Run: headless pygame with SDL's dummy video driver; simulated clock (each Clock.tick advances the game by its frame time, no real sleeping); random seed 0; keys injected as events and as key.get_pressed() state; no mouse input.
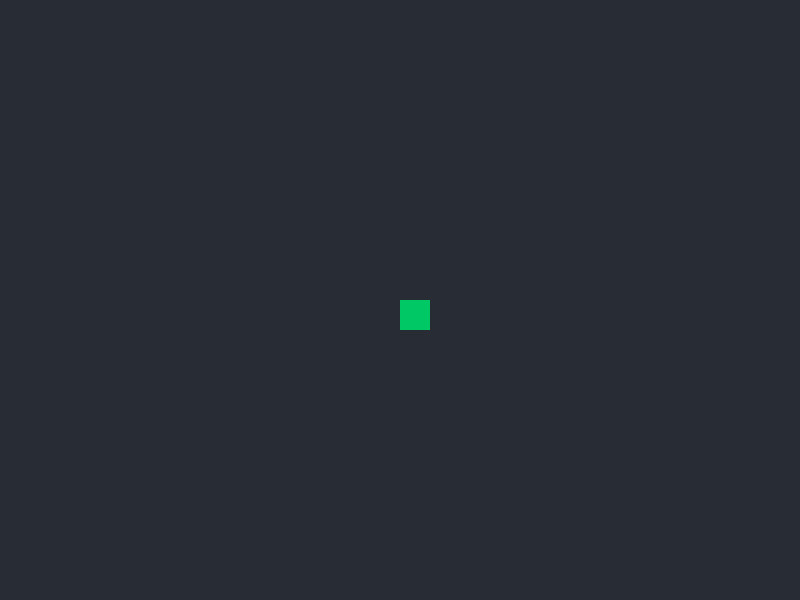
Frame 1 of 4 · flips 1–60 · no input
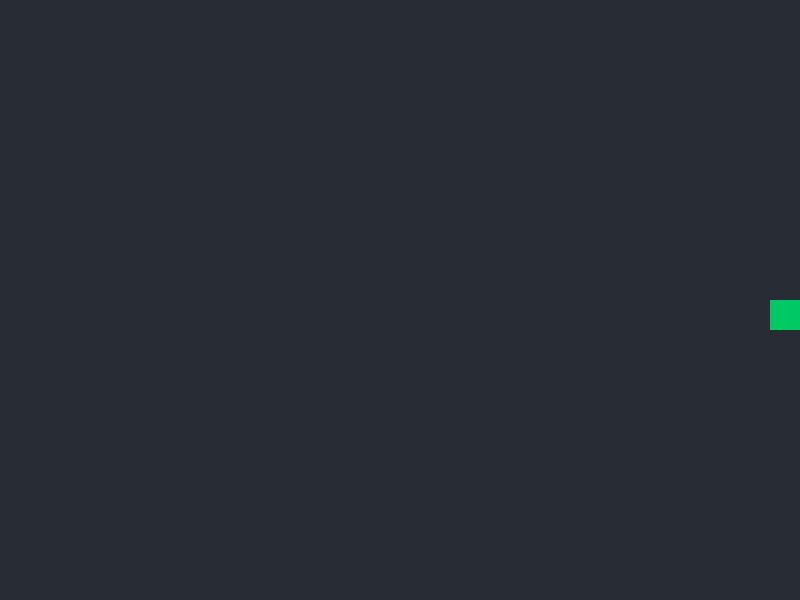
Frame 2 of 4 · flips 61–180 · tapped SPACE, RETURN · held RIGHT (→), D
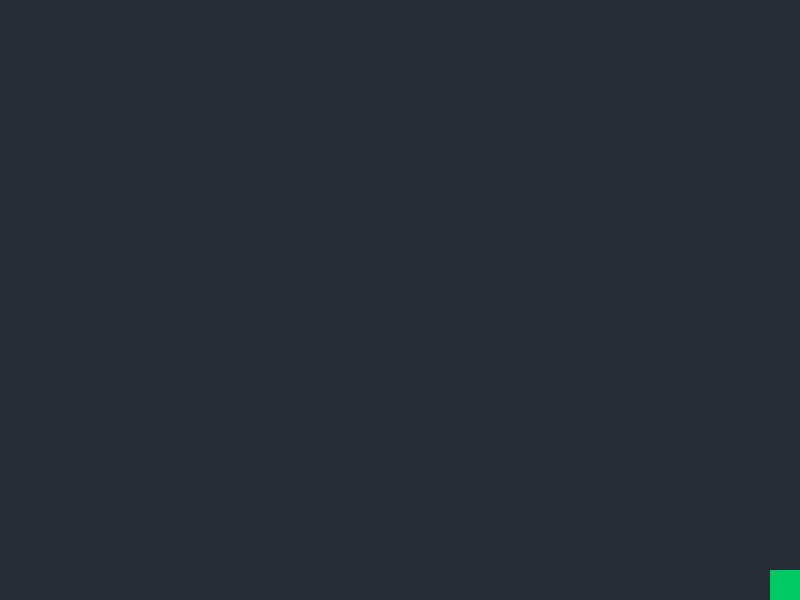
Frame 3 of 4 · flips 181–300 · held DOWN (↓), S
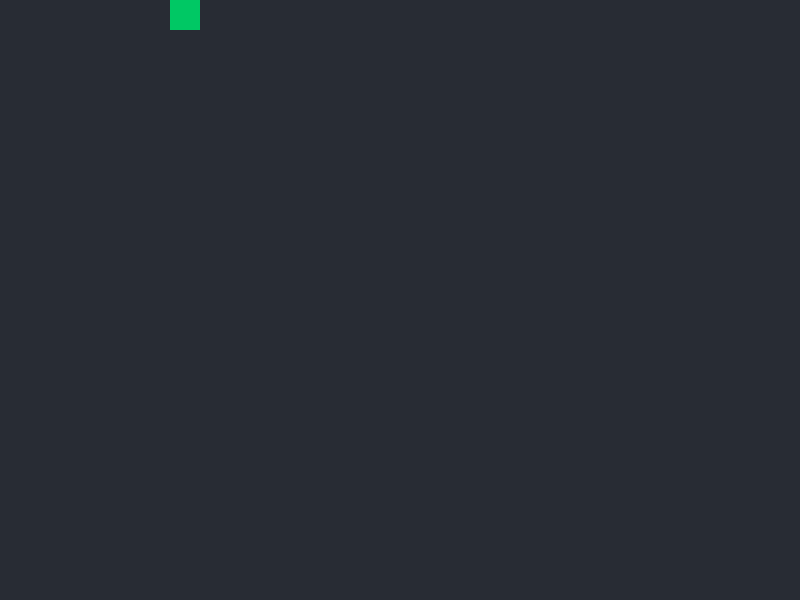
Frame 4 of 4 · flips 301–420 · held LEFT (←), A, UP (↑), W

The pygame program that drew these frames:

import pygame
import sys


class Jogador:
    def __init__(self, x, y):
        self.x = x
        self.y = y
        self.largura = 30
        self.altura = 30
        self.velocidade = 5
        self.cor = (0, 200, 100)

    def mover(self):
        teclas = pygame.key.get_pressed()

        if teclas[pygame.K_LEFT] or teclas[pygame.K_a]:
            if self.x > 0 :
                self.x -= self.velocidade

        if teclas[pygame.K_RIGHT] or teclas[pygame.K_d]:
            if self.x < 770 :
                self.x += self.velocidade

        if teclas[pygame.K_UP] or teclas[pygame.K_w]:
            if self.y > 0 :
                self.y -= self.velocidade

        if teclas[pygame.K_DOWN] or teclas[pygame.K_s]:
            if self.y < 570 :
                self.y += self.velocidade

    def desenhar(self, tela):
        retangulo = pygame.Rect(self.x, self.y, self.largura, self.altura)
        pygame.draw.rect(tela, self.cor, retangulo)


class Jogo:
    def __init__(self):
        pygame.init()
        self.tela = pygame.display.set_mode((800, 600))
        pygame.display.set_caption("Movimentacao")
        self.rodando = True

        self.relogio = pygame.time.Clock()

        self.player = Jogador(400, 300)

    def rodar(self):
        while self.rodando:

            self.checar_eventos()
            self.atualizar()
            self.desenhar()

            self.relogio.tick(60)

        pygame.quit()
        sys.exit()

    def checar_eventos(self):
        for evento in pygame.event.get():
            if evento.type == pygame.QUIT:
                self.rodando = False

    def atualizar(self):
        self.player.mover()

    def desenhar(self):
        self.tela.fill((40, 44, 52))
        self.player.desenhar(self.tela)

        pygame.display.flip()


if __name__ == "__main__":
    meu_jogo = Jogo()
    meu_jogo.rodar()
